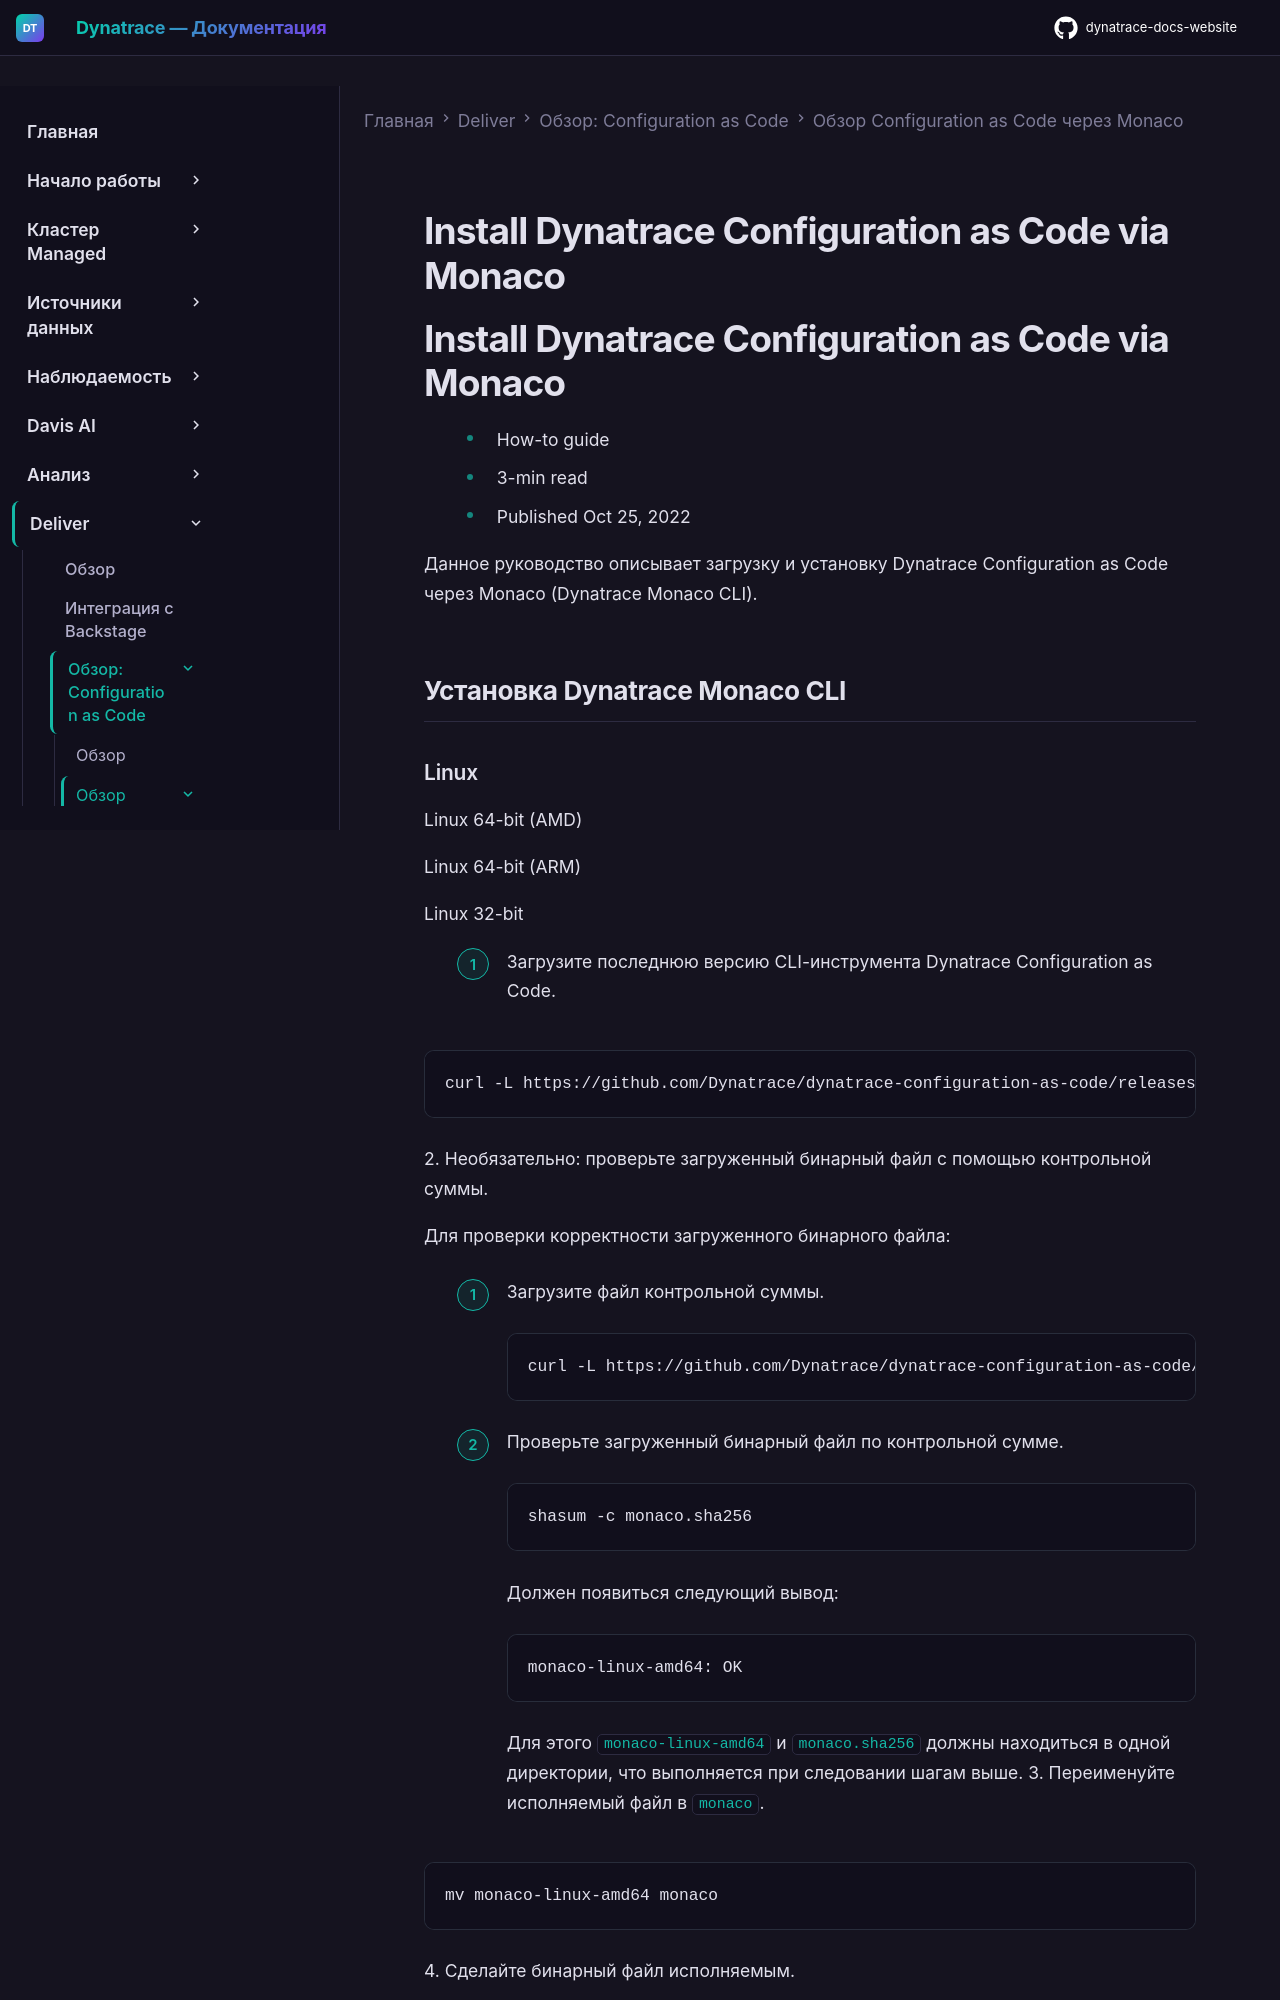

repository: Yerkebulan-Ardabayev/dynatrace-docs-website · page: managed-ru/deliver/configuration-as-code/monaco/installation/index.html · generator: mkdocs

---
title: Установка Dynatrace Configuration as Code через Monaco
source: https://docs.dynatrace.com/managed/deliver/configuration-as-code/monaco/installation
scraped: 2026-05-12T11:21:35.690179
---

# Install Dynatrace Configuration as Code via Monaco

# Install Dynatrace Configuration as Code via Monaco

* How-to guide
* 3-min read
* Published Oct 25, 2022

Данное руководство описывает загрузку и установку Dynatrace Configuration as Code через Monaco (Dynatrace Monaco CLI).

## Установка Dynatrace Monaco CLI
